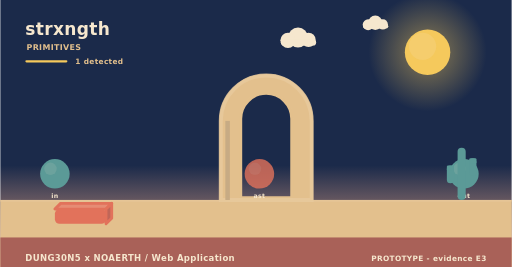
t = 0.00 s
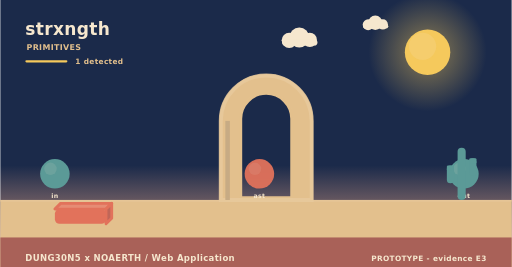
t = 1.67 s
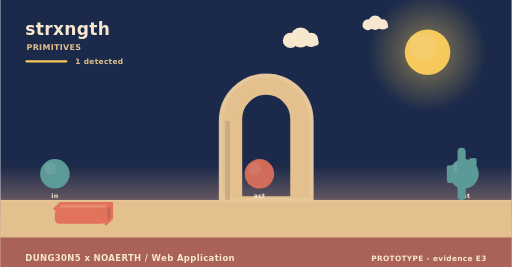
t = 3.33 s
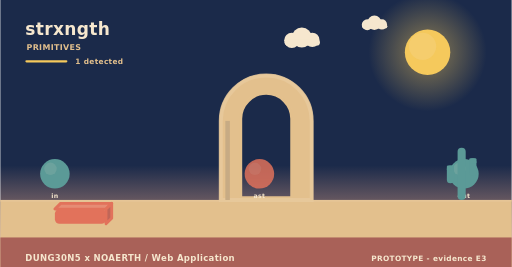
t = 5.00 s
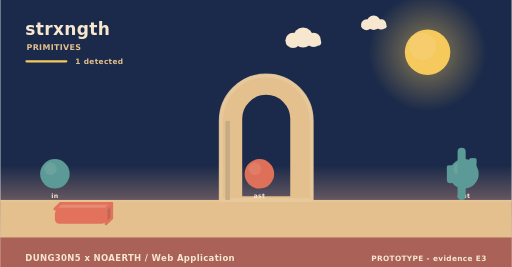
t = 6.67 s
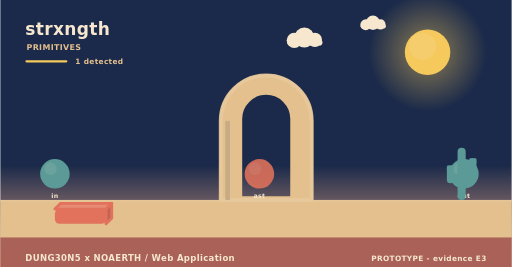
t = 8.33 s

The animated SVG that drew these frames (rendered in a browser with its animation timeline set to each time). Animation: 3 SMIL elements (animate=1,animateTransform=2); frames cover the first 8.33 s, repeats indefinitely.

<svg xmlns="http://www.w3.org/2000/svg" width="900" height="470" viewBox="0 0 900 470" role="img" aria-label="strxngth - how it behaves"><linearGradient id="skys" x1="0" y1="0" x2="0" y2="1"><stop offset="0" stop-color="#1b2a4a"/><stop offset="0.62" stop-color="#1b2a4a"/><stop offset="1" stop-color="#f3ad8a"/></linearGradient><rect width="900" height="470" fill="url(#skys)"/><radialGradient id="suns"><stop offset="0.35" stop-color="#f5c95c" stop-opacity="0.34"/><stop offset="1" stop-color="#f5c95c" stop-opacity="0"/></radialGradient><circle cx="752" cy="92" r="104" fill="url(#suns)"/><circle cx="752" cy="92" r="40" fill="#f5c95c"/><circle cx="743.2" cy="81.6" r="24" fill="#f5d27e" opacity="0.5"/><g><circle cx="524" cy="66" r="17.64" fill="#f6e7ce"/><circle cx="506.36" cy="71.04" r="13.44" fill="#f6e7ce"/><circle cx="542.48" cy="70.2" r="12.6" fill="#f6e7ce"/><rect x="493.76" y="69.36" width="62.16" height="10.92" rx="5.46" fill="#f6e7ce"/><animateTransform attributeName="transform" type="translate" values="0 0;24 0;0 0" dur="36s" begin="0s" repeatCount="indefinite"/></g><g><circle cx="660" cy="40" r="12.6" fill="#f6e7ce"/><circle cx="647.4" cy="43.6" r="9.6" fill="#f6e7ce"/><circle cx="673.2" cy="43" r="9" fill="#f6e7ce"/><rect x="638.4" y="42.4" width="44.4" height="7.8" rx="3.9" fill="#f6e7ce"/><animateTransform attributeName="transform" type="translate" values="0 0;-18 0;0 0" dur="46s" begin="3s" repeatCount="indefinite"/></g><rect x="0" y="352" width="900" height="118" fill="#e3c08d"/><rect x="0" y="352" width="900" height="3" fill="#e6c596"/><text x="44" y="62" font-family="Verdana,DejaVu Sans,sans-serif" font-size="30" font-weight="700" letter-spacing="0.6" fill="#f6e7ce" text-anchor="start">strxngth</text><text x="46" y="88" font-family="Verdana,DejaVu Sans,sans-serif" font-size="14" font-weight="700" letter-spacing="0.6" fill="#e3c08d" text-anchor="start">PRIMITIVES</text><rect x="44" y="106" width="74" height="4" rx="2" fill="#f5c95c"/><text x="132" y="112" font-family="Verdana,DejaVu Sans,sans-serif" font-size="13" font-weight="700" letter-spacing="0.6" fill="#e3c08d" text-anchor="start">1 detected</text><path d="M388,352 L388,212.8 A80,80 0 0 1 548,212.8 L548,352 Z M423.2,348 L423.2,209.22 A44.8,44.8 0 0 1 512.8,209.22 L512.8,348 Z" fill="#e3c08d" fill-rule="evenodd" stroke="#e3c08d" stroke-width="5" stroke-linejoin="round"/><path d="M388,352 L388,212.8 A80,80 0 0 1 548,212.8 L548,352 Z" fill="none" stroke="#e8c99d" stroke-width="7" stroke-linecap="round" opacity="0.85"/><rect x="396" y="212.8" width="8" height="139.2" fill="#c7ab84"/><circle cx="96" cy="306" r="26" fill="#5b9a97"/><circle cx="88.2" cy="297.16" r="10.92" fill="#7aa9a2" opacity="0.55"/><text x="96" y="348" font-family="Verdana,DejaVu Sans,sans-serif" font-size="11" font-weight="700" letter-spacing="0.6" fill="#f6e7ce" text-anchor="middle">in</text><g><circle cx="456" cy="306" r="26" fill="#e2725b"/><circle cx="448.2" cy="297.16" r="10.92" fill="#e68972" opacity="0.55"/><animate attributeName="opacity" values="0.8;1;0.8" dur="4.6s" begin="0s" repeatCount="indefinite"/></g><text x="456" y="348" font-family="Verdana,DejaVu Sans,sans-serif" font-size="11" font-weight="700" letter-spacing="0.6" fill="#f6e7ce" text-anchor="middle">ast</text><circle cx="816" cy="306" r="26" fill="#5b9a97"/><circle cx="808.2" cy="297.16" r="10.92" fill="#7aa9a2" opacity="0.55"/><text x="816" y="348" font-family="Verdana,DejaVu Sans,sans-serif" font-size="11" font-weight="700" letter-spacing="0.6" fill="#f6e7ce" text-anchor="middle">out</text><path d="M96,368 L186,368 L196,358 L106,358 Z" fill="#e68c74" stroke="#e2725b" stroke-width="5" stroke-linejoin="round"/><path d="M186,368 L196,358 L196,384 L186,394 Z" fill="#c06658" stroke="#e2725b" stroke-width="5" stroke-linejoin="round"/><rect x="96" y="368" width="90" height="26" rx="8" fill="#e2725b"/><rect x="804.86" y="260" width="14.28" height="92" rx="7.14" fill="#5b9a97"/><rect x="785.96" y="291.28" width="12.6" height="31.28" rx="6.3" fill="#5b9a97"/><rect x="785.96" y="291.28" width="12.6" height="9.2" rx="2.1" fill="#5b9a97"/><rect x="825.44" y="278.4" width="12.6" height="31.28" rx="6.3" fill="#5b9a97"/><rect x="825.44" y="278.4" width="12.6" height="9.2" rx="2.1" fill="#5b9a97"/><rect x="0" y="418" width="900" height="52" rx="0" fill="#a65c56" opacity="0.94"/><text x="44" y="460" font-family="Verdana,DejaVu Sans,sans-serif" font-size="15" font-weight="700" letter-spacing="0.6" fill="#f6e7ce" text-anchor="start">DUNG30N5 x NOAERTH  /  Web Application</text><text x="856" y="460" font-family="Verdana,DejaVu Sans,sans-serif" font-size="13" font-weight="700" letter-spacing="0.6" fill="#f6e7ce" text-anchor="end">PROTOTYPE  -  evidence E3</text></svg>
